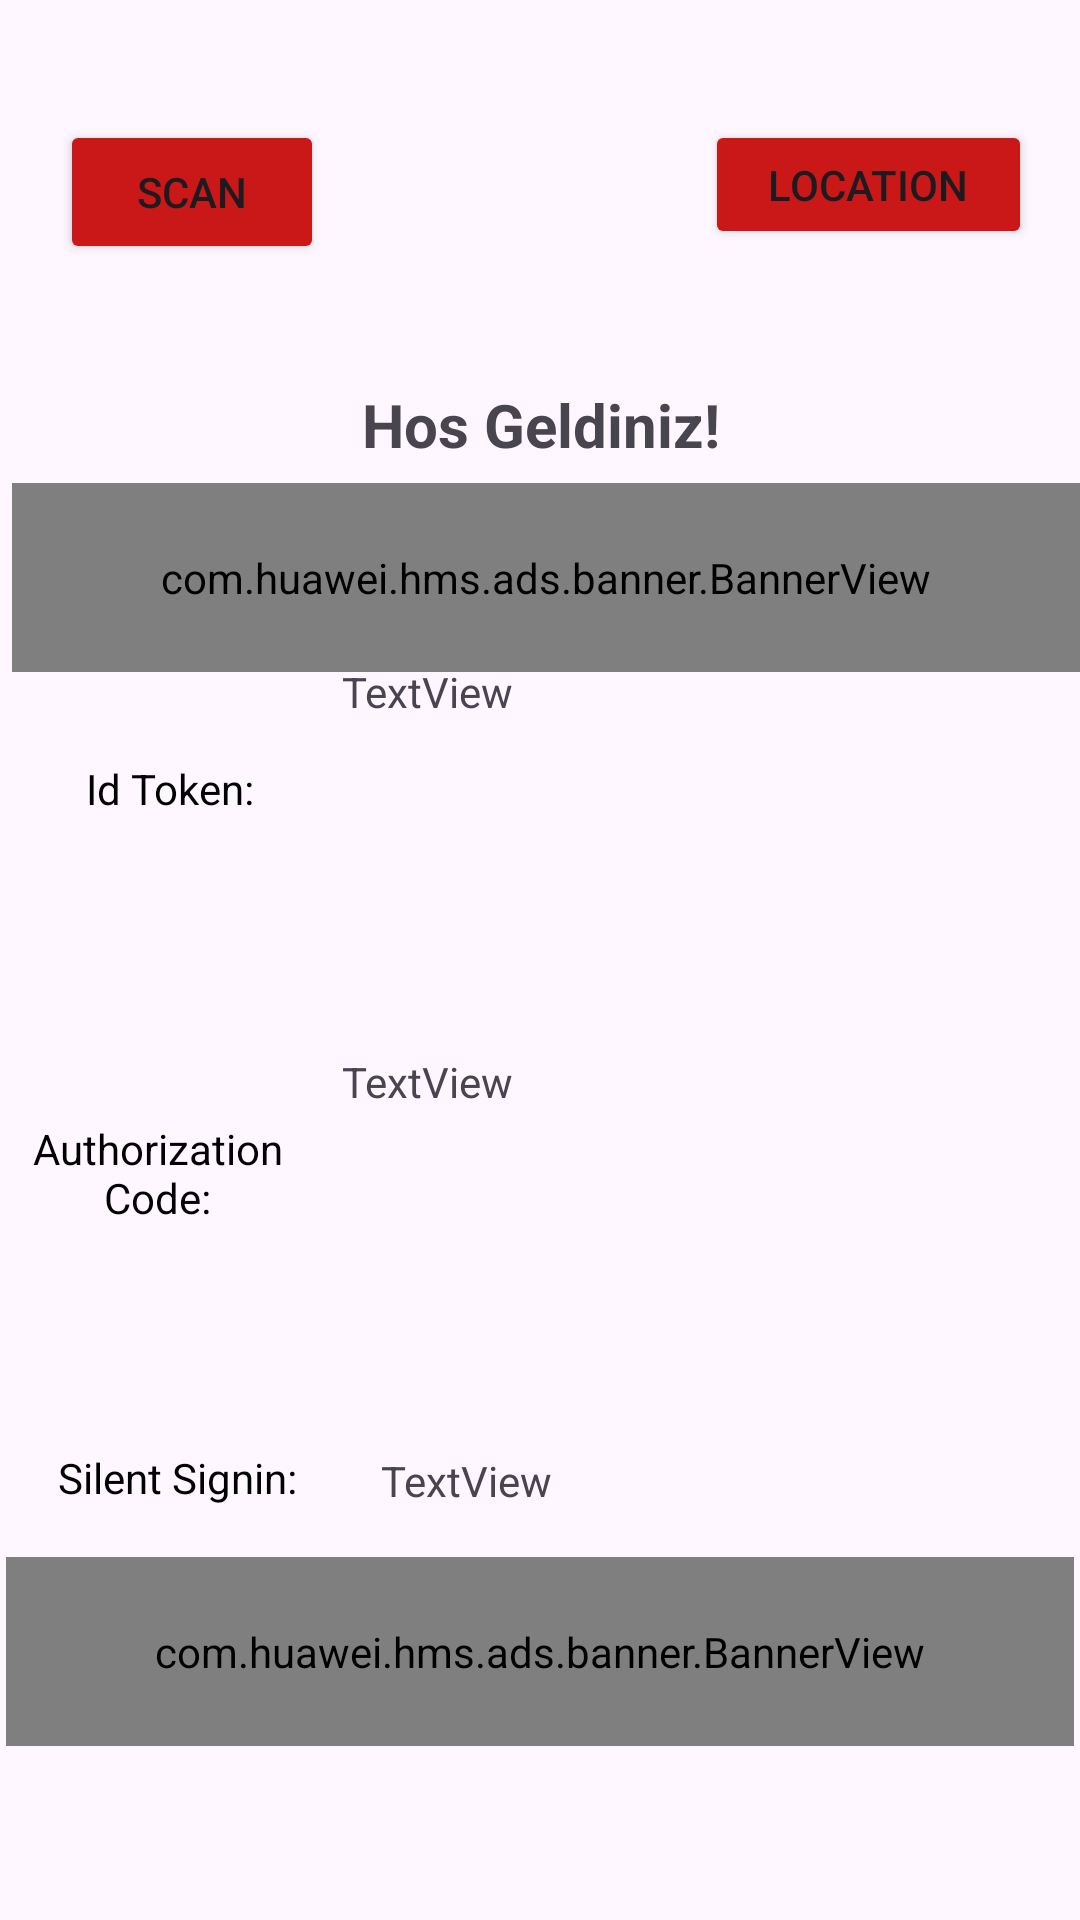

Here is an Android app screen rendered from its layout file. Give the layout XML and the strings, colors and styles it references.
<!-- AndroidManifest.xml: application theme Theme.AccountKitHMS -->
<!-- res/layout/activity_home.xml -->
<?xml version="1.0" encoding="utf-8"?>
<androidx.constraintlayout.widget.ConstraintLayout xmlns:android="http://schemas.android.com/apk/res/android"
    xmlns:app="http://schemas.android.com/apk/res-auto"
    xmlns:tools="http://schemas.android.com/tools"
    android:id="@+id/root_view"
    android:layout_width="match_parent"
    android:layout_height="match_parent"
    tools:context=".HomeActivity">

    <Button
        android:id="@+id/btnScan"
        android:layout_width="wrap_content"
        android:layout_height="wrap_content"
        android:layout_marginStart="20dp"
        android:layout_marginTop="40dp"
        android:backgroundTint="#CA1717"
        android:text="Scan"
        app:layout_constraintStart_toStartOf="parent"
        app:layout_constraintTop_toTopOf="parent" />

    <TextView
        android:id="@+id/textView2"
        android:layout_width="164dp"
        android:layout_height="39dp"
        android:gravity="center"
        android:text="@string/welcome"
        android:textSize="20sp"
        android:textStyle="bold"
        app:layout_constraintBottom_toBottomOf="parent"
        app:layout_constraintEnd_toEndOf="parent"
        app:layout_constraintHorizontal_bias="0.502"
        app:layout_constraintStart_toStartOf="parent"
        app:layout_constraintTop_toBottomOf="@+id/imageView2"
        app:layout_constraintVertical_bias="0.0" />

    <ImageView
        android:id="@+id/imageView2"
        android:layout_width="90dp"
        android:layout_height="122dp"
        android:layout_marginBottom="13dp"
        app:layout_constraintBottom_toBottomOf="parent"
        app:layout_constraintEnd_toEndOf="parent"
        app:layout_constraintStart_toStartOf="parent"
        app:layout_constraintTop_toTopOf="parent"
        app:layout_constraintVertical_bias="0.0"
        app:srcCompat="@drawable/huawei" />

    <TextView
        android:id="@+id/textView3"
        android:layout_width="105dp"
        android:layout_height="36dp"
        android:layout_marginStart="4dp"
        android:layout_marginTop="84dp"
        android:gravity="center"
        android:text="@string/idtoken"
        android:textColor="#000000"
        app:layout_constraintStart_toStartOf="parent"
        app:layout_constraintTop_toBottomOf="@+id/textView2" />

    <TextView
        android:id="@+id/textView4"
        android:layout_width="97dp"
        android:layout_height="52dp"
        android:layout_marginStart="4dp"
        android:layout_marginTop="84dp"
        android:gravity="center"
        android:text="@string/AuthorizationCode"
        android:textColor="#000000"
        app:layout_constraintStart_toStartOf="parent"
        app:layout_constraintTop_toBottomOf="@+id/textView3" />

    <TextView
        android:id="@+id/textView5"
        android:layout_width="110dp"
        android:layout_height="23dp"
        android:layout_marginStart="4dp"
        android:layout_marginTop="64dp"
        android:gravity="center"
        android:text="@string/Silentsignin"
        android:textColor="#000000"
        app:layout_constraintStart_toStartOf="parent"
        app:layout_constraintTop_toBottomOf="@+id/textView4" />

    <ScrollView
        android:id="@+id/scrollView2"
        android:layout_width="230dp"
        android:layout_height="90dp"
        android:layout_marginTop="60dp"
        app:layout_constraintEnd_toEndOf="parent"
        app:layout_constraintHorizontal_bias="0.876"
        app:layout_constraintStart_toStartOf="parent"
        app:layout_constraintTop_toBottomOf="@+id/textView2">

        <TextView
            android:id="@+id/txtIdToken"
            android:layout_width="match_parent"
            android:layout_height="match_parent"
            android:text="TextView" />
    </ScrollView>

    <TextView
        android:id="@+id/txtSilentSign"
        android:layout_width="217dp"
        android:layout_height="wrap_content"
        android:layout_marginTop="484dp"
        android:text="TextView"
        app:layout_constraintEnd_toEndOf="parent"
        app:layout_constraintHorizontal_bias="0.888"
        app:layout_constraintStart_toStartOf="parent"
        app:layout_constraintTop_toTopOf="parent" />

    <ScrollView
        android:layout_width="230dp"
        android:layout_height="90dp"
        android:layout_marginStart="13dp"
        android:layout_marginTop="40dp"
        android:layout_marginEnd="16dp"
        app:layout_constraintEnd_toEndOf="parent"
        app:layout_constraintStart_toEndOf="@+id/textView4"
        app:layout_constraintTop_toBottomOf="@+id/scrollView2">

        <TextView
            android:id="@+id/txtAuthorization"
            android:layout_width="match_parent"
            android:layout_height="wrap_content"
            android:text="TextView" />
    </ScrollView>

    <com.huawei.hms.ads.banner.BannerView
        android:id="@+id/hw_banner_view"
        android:layout_width="356dp"
        android:layout_height="63dp"
        android:layout_alignParentBottom="true"
        app:adId="testw6vs28auh3"
        app:bannerSize="BANNER_SIZE_360_57"
        app:layout_constraintEnd_toEndOf="parent"
        app:layout_constraintHorizontal_bias="1.0"
        app:layout_constraintStart_toStartOf="parent"
        app:layout_constraintTop_toBottomOf="@+id/textView2" />

    <com.huawei.hms.ads.banner.BannerView
        android:id="@+id/hw_banner_view2"
        android:layout_width="356dp"
        android:layout_height="63dp"
        android:layout_alignParentBottom="true"
        android:layout_marginTop="16dp"
        app:adId="testw6vs28auh3"
        app:bannerSize="BANNER_SIZE_360_57"
        app:layout_constraintEnd_toEndOf="parent"
        app:layout_constraintStart_toStartOf="parent"
        app:layout_constraintTop_toBottomOf="@+id/txtSilentSign" />

    <Button
        android:id="@+id/btnLocation"
        android:layout_width="109dp"
        android:layout_height="43dp"
        android:layout_marginTop="40dp"
        android:layout_marginEnd="16dp"
        android:backgroundTint="#CA1717"
        android:text="Location"
        app:layout_constraintEnd_toEndOf="parent"
        app:layout_constraintTop_toTopOf="parent" />

</androidx.constraintlayout.widget.ConstraintLayout>
<!-- resources referenced by this layout -->
<resources>
  <string name="AuthorizationCode">Authorization Code:</string>
  <string name="Silentsignin">Silent Signin:</string>
  <string name="idtoken">Id Token:</string>
  <string name="welcome">Hos Geldiniz!</string>
  <style name="Theme.AccountKitHMS" parent="Base.Theme.AccountKitHMS" />
  <style name="Base.Theme.AccountKitHMS" parent="Theme.Material3.DayNight.NoActionBar">
          
          
      </style>
</resources>
